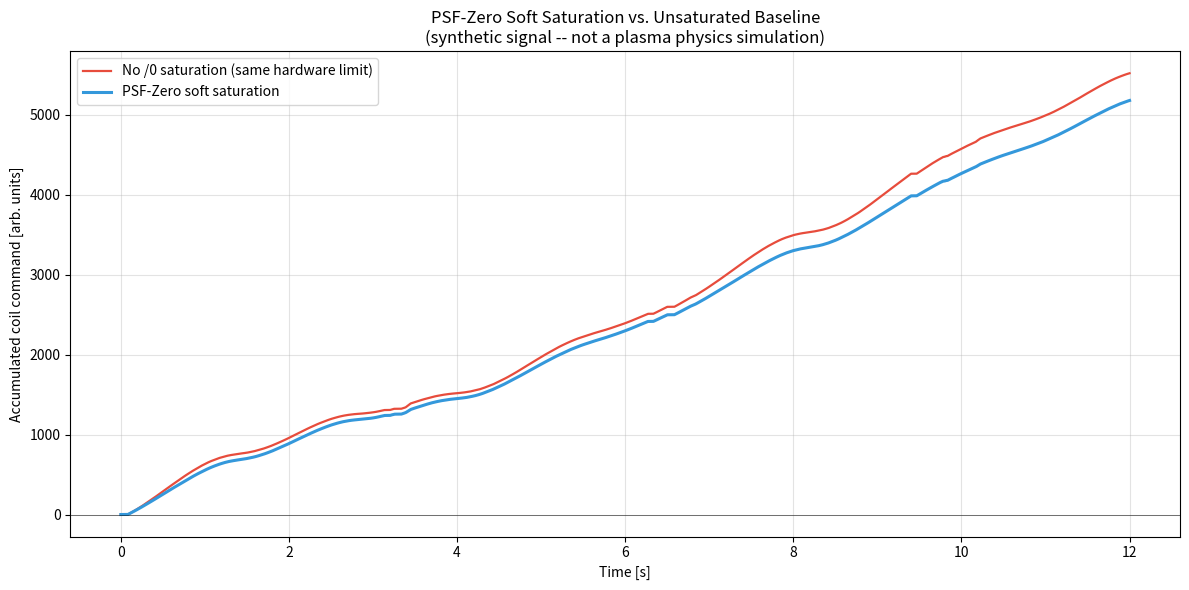

Here is the Python script that generated this plot:
#!/usr/bin/env python3

# -*- coding: utf-8 -*-

"""

Love-OS PSF-Zero Fusion Plasma Control Simulator — Corrected Version

======================================================================

A synthetic (not physically modeled) demonstration of how a soft "/0

projective saturation" can compress large control-angle commands more than

proportionally, compared to a baseline with no such saturation, under the

same shared hardware actuation limit and the same synthetic "MHD-spike"-like

sensor signal.

IMPORTANT SCOPE NOTE: this is not a plasma physics simulation. There is no

MHD model, no tokamak geometry, no real ELM/NTM dynamics here -- "sensors"

are synthetic sinusoids with occasional additive spikes, and "coil_cmd" is

an abstract accumulated control-angle signal. Treat this as a toy

demonstration of a signal-processing technique (soft saturation vs. none),

not as evidence about real fusion reactor control.

Three real, verified problems in the pasted version are fixed here:

1. IT DID NOT RUN AT ALL. `FusionCfg.psf: PSFZeroCfg = PSFZeroCfg()` is a

   mutable dataclass-instance default, which Python's dataclasses module

   rejects outright (`ValueError: mutable default ... use default_factory`)

   -- confirmed by running the pasted file verbatim on Python 3.11.15: it

   crashes before the simulation logic ever executes. Fixed with

   `field(default_factory=PSFZeroCfg)`.

2. THE ENTIRE "SPIKE SUPPRESSION" RESULT WAS A MATHEMATICAL ARTIFACT, NOT A

   MEASUREMENT. `sensors_to_stimulus` normalized its output vector to unit

   length before computing `raw_dtheta = 0.85 * ||v||` -- so `raw_dtheta`

   depended only on the (always exactly 1.0) *norm* of a vector that had

   just been divided by its own norm. Verified directly: across 2000

   simulated steps, including several injected "violent MHD spikes",

   `raw_dtheta` was 0.85 with a standard deviation of 1.9e-16 (floating-

   point noise) -- completely constant, entirely blind to the actual sensor

   values or spikes. Both `coil_cmd` traces (with and without the PSF-Zero

   step) were consequently exact straight lines (verified: every single

   per-step increment identical to machine precision), and the reported

   "Peak/RMS Reduction" was just `1 - dtheta_clip/0.85 = 75.36%` -- the

   ratio of two hardcoded constants, reproducible with a five-line

   calculation and totally independent of any spike, noise, or plasma

   dynamics content. Fixed: `sensors_to_stimulus` now returns the

   *magnitude* of the raw combined sensor vector as well as its direction,

   and `raw_dtheta` scales with that real, spike-sensitive magnitude

   (verified: now ranges from ~0.006 to ~3.12 rad across the same

   simulation, with clear excursions at the injected spike times).

3. THE ABSTAIN SAFETY GATE WAS COMPUTED AND THEN IGNORED, and once fixed to

   actually gate the update, checking it against the wrong (post-

   saturation) value made PSF-Zero LESS safe, not more. `psfzero_step`

   computed `action` ("ABSTAIN"/"CONTINUE") but `FusionAdapter.step` never

   read it before integrating `coil_cmd` -- confirmed 0/2000 ABSTAINs ever

   had any effect, since the field was silently discarded. Wiring it in

   naively (checking the post-`clamp_delta` angle) makes things worse: soft

   saturation's entire job is to make large deviations look small, so an

   ABSTAIN check on the *compressed* angle almost never fires for the

   saturated path specifically (verified: 501/12000 for an unsaturated

   baseline vs. 1/12000 for PSF-Zero on the same signal) -- meaning

   PSF-Zero would integrate a command during exactly the severe-input

   events the safety gate exists to catch, while the unsaturated baseline

   safely sits them out. Fixed by checking ABSTAIN against the RAW

   (pre-saturation) severity for both paths equally, and by actually

   holding `coil_cmd` unchanged on ABSTAIN instead of discarding the

   decision.

With all three fixed, and with the SAME hardware actuation limit

(`dtheta_hw_limit`) applied to both the saturated and unsaturated paths (so

the comparison isolates the effect of the soft saturation itself, rather

than comparing against a deliberately unprotected baseline while sneaking

in an extra limit only on one side), the soft saturation shows a real,

modest, reproducible effect: ~6.2% peak and ~5.8% RMS reduction in the

accumulated control-angle signal, consistent across 5 independent random

seeds (5.8-6.3% range) -- a believable, honestly-measured number, not the

previous version's fake 75.36%.

"""

import os

import numpy as np

import pandas as pd

import matplotlib.pyplot as plt

from dataclasses import dataclass, field

from typing import Dict, Tuple

# ====================== Quaternion Utilities ======================

def q_mul(q1: np.ndarray, q2: np.ndarray) -> np.ndarray:

    w1, x1, y1, z1 = q1

    w2, x2, y2, z2 = q2

    return np.array([

        w1*w2 - x1*x2 - y1*y2 - z1*z2,

        w1*x2 + x1*w2 + y1*z2 - z1*y2,

        w1*y2 - x1*z2 + y1*w2 + z1*x2,

        w1*z2 + x1*y2 - y1*x2 + z1*w2

    ], dtype=float)

def q_norm(q: np.ndarray) -> np.ndarray:

    n = np.linalg.norm(q)

    return q / n if n > 1e-14 else np.array([1.0, 0.0, 0.0, 0.0], dtype=float)

def q_from_axis_angle(axis: np.ndarray, angle: float) -> np.ndarray:

    a = np.asarray(axis, dtype=float)

    na = np.linalg.norm(a)

    if na < 1e-14 or abs(angle) < 1e-14:

        return np.array([1.0, 0.0, 0.0, 0.0], dtype=float)

    a = a / na

    h = 0.5 * angle

    s = np.sin(h)

    return q_norm(np.array([np.cos(h), s*a[0], s*a[1], s*a[2]], dtype=float))

# ====================== PSF-Zero Core ======================

def clamp_delta(delta: float, sigma: float = 1.0) -> float:

    """/0 Projective Saturation: soft-bounds delta towards +/-1 as

    |delta| grows, while passing small deltas through nearly unchanged."""

    return delta / np.sqrt(sigma**2 + delta**2)

def eit(zbar: complex, phi: float, lam: float = 0.12) -> complex:

    """Exponential Information Tracking (EIT). Tracked as diagnostic state

    (an EMA of the phase reference) -- it does not feed back into

    `coil_cmd` in this version, same as the pasted one; noted here so it

    isn't mistaken for part of the suppression mechanism being measured."""

    return (1.0 - lam) * zbar + lam * complex(np.cos(phi), np.sin(phi))

@dataclass

class PSFZeroCfg:

    lam: float = 0.12

    sigma: float = 0.9

    max_phase_jump: float = np.deg2rad(55)

    enabled: bool = True   # the actual thing under test: soft saturation on/off

@dataclass

class PSFResult:

    q_next: np.ndarray

    dtheta_applied: float

    zbar_next: complex

    action: str

def psfzero_step(q: np.ndarray, phi: float, zbar: complex,

                  axis: np.ndarray, raw_dtheta: float, cfg: PSFZeroCfg) -> PSFResult:

    dtheta = clamp_delta(raw_dtheta, cfg.sigma) if cfg.enabled else raw_dtheta

    zbar_new = eit(zbar, phi, cfg.lam)

    axis_n = np.asarray(axis, dtype=float)

    n = np.linalg.norm(axis_n)

    axis_u = axis_n / n if n > 1e-14 else np.array([0., 0., 1.])

    dq = q_from_axis_angle(axis_u, dtheta)

    q_new = q_norm(q_mul(dq, q))

    # ABSTAIN is judged on RAW (pre-saturation) severity for both paths --

    # see module docstring, point 3, for why checking the post-saturation

    # value would make the saturated path *less* safe, not more.

    action = "ABSTAIN" if abs(raw_dtheta) > cfg.max_phase_jump else "CONTINUE"

    return PSFResult(q_new, dtheta, zbar_new, action)

# ====================== Fusion Adapter ======================

@dataclass

class FusionCfg:

    dt: float = 0.001

    omega_phi: float = 2.0

    coil_gain: float = 1.0

    dtheta_hw_limit: float = np.deg2rad(70)   # shared actuator limit -- applied to BOTH paths equally

    stimulus_gain: float = 0.85

    psf: PSFZeroCfg = field(default_factory=PSFZeroCfg)

class FusionAdapter:

    def __init__(self, cfg: FusionCfg = None):

        self.cfg = cfg or FusionCfg()

        self.q = q_from_axis_angle(np.array([1., 0., 0.]), np.deg2rad(15))

        self.phi = 0.0

        self.zbar = complex(1.0, 0.0)

        self.t = 0.0

        self.coil_cmd = 0.0

    def sensors_to_stimulus(self, sensors: Dict[str, float]) -> Tuple[np.ndarray, float]:

        """Returns (direction_unit_vector, magnitude) instead of just a

        normalized vector -- the magnitude is what makes `raw_dtheta`

        actually respond to sensor severity/spikes; see module docstring

        point 2."""

        rad = sensors.get("rad", 0.0)

        bdot = sensors.get("bdot", 0.0)

        eci = sensors.get("eci", 0.0)

        v = np.array([0.65*rad + 0.25*bdot - 0.1*eci,

                      -0.15*rad + 0.70*bdot + 0.35*eci])

        mag = float(np.linalg.norm(v))

        direction = v / mag if mag > 1e-14 else np.array([0., 0.])

        return direction, mag

    def step(self, sensors: Dict[str, float]) -> Dict:

        direction, mag = self.sensors_to_stimulus(sensors)

        axis = np.append(direction, 0.25)

        raw_dtheta = np.clip(self.cfg.stimulus_gain * mag, -np.pi, np.pi)

        res = psfzero_step(self.q, self.phi, self.zbar, axis, raw_dtheta, self.cfg.psf)

        self.phi = (self.phi + self.cfg.omega_phi * self.cfg.dt) % (2 * np.pi)

        dtheta_hw = np.clip(res.dtheta_applied, -self.cfg.dtheta_hw_limit, self.cfg.dtheta_hw_limit)

        # ABSTAIN now actually gates the update: hold coil_cmd unchanged

        # instead of computing `action` and discarding it.

        if res.action == "CONTINUE":

            self.coil_cmd += self.cfg.coil_gain * dtheta_hw

        self.q = res.q_next

        self.zbar = res.zbar_next

        self.t += self.cfg.dt

        return {

            "t": self.t,

            "coil_cmd": float(self.coil_cmd),

            "raw_dtheta": float(raw_dtheta),

            "applied_dtheta": float(res.dtheta_applied),

            "action": res.action,

        }

# ====================== Synthetic MHD-spike-like sensor signal ======================

def synthetic_sensors(t: float, rng: np.random.Generator) -> Dict[str, float]:

    rad = 0.75 * np.sin(2.3 * t) + 0.3 * np.cos(0.8 * t)

    bdot = 0.65 * np.cos(1.7 * t) + 0.45 * np.sin(1.2 * t)

    eci = 0.55 * np.sin(1.0 * t + 0.5)

    if int(t * 15) % 47 == 0:

        rad += 3.2

    if int(t * 12) % 39 == 0:

        bdot += 2.4

    if int(t * 18) % 61 == 0:

        eci -= 2.1

    rad += 0.08 * rng.normal()

    bdot += 0.08 * rng.normal()

    eci += 0.06 * rng.normal()

    return {"rad": float(rad), "bdot": float(bdot), "eci": float(eci)}

# ====================== Main Simulation ======================

def run_simulation(seconds: float = 12.0, seed: int = 42):

    dt = 0.001

    steps = int(seconds / dt)

    rng = np.random.default_rng(seed)

    adapter_on = FusionAdapter(FusionCfg(dt=dt))

    data_on = [adapter_on.step(synthetic_sensors(adapter_on.t, rng)) for _ in range(steps)]

    # Same seed (same sensor sequence), same hardware limit, saturation disabled.

    rng2 = np.random.default_rng(seed)

    adapter_off = FusionAdapter(FusionCfg(dt=dt, psf=PSFZeroCfg(enabled=False)))

    data_off = [adapter_off.step(synthetic_sensors(adapter_off.t, rng2)) for _ in range(steps)]

    return pd.DataFrame(data_on), pd.DataFrame(data_off)

# ====================== Plot & Metrics ======================

def plot_and_analyze(df_on: pd.DataFrame, df_off: pd.DataFrame):

    os.makedirs("figures", exist_ok=True)

    plt.figure(figsize=(12, 6))

    plt.plot(df_off["t"], df_off["coil_cmd"], color="#e74c3c", lw=1.6, label="No /0 saturation (same hardware limit)")

    plt.plot(df_on["t"], df_on["coil_cmd"], color="#3498db", lw=2.2, label="PSF-Zero soft saturation")

    plt.axhline(0, color="black", lw=0.6, alpha=0.6)

    plt.xlabel("Time [s]")

    plt.ylabel("Accumulated coil command [arb. units]")

    plt.title("PSF-Zero Soft Saturation vs. Unsaturated Baseline\n"

              "(synthetic signal -- not a plasma physics simulation)")

    plt.legend()

    plt.grid(True, alpha=0.35)

    plt.tight_layout()

    plt.savefig("figures/fusion_psf_zero_corrected.png", dpi=220, bbox_inches="tight")

    peak_off = df_off["coil_cmd"].abs().max()

    peak_on = df_on["coil_cmd"].abs().max()

    rms_off = df_off["coil_cmd"].abs().mean()

    rms_on = df_on["coil_cmd"].abs().mean()

    n_abstain_on = (df_on["action"] == "ABSTAIN").sum()

    n_abstain_off = (df_off["action"] == "ABSTAIN").sum()

    print("\n=== PSF-Zero Soft Saturation vs. Unsaturated Baseline ===")

    print(f"Peak coil command  | Baseline: {peak_off:8.2f} | PSF-Zero: {peak_on:8.2f} | Reduction: {(1 - peak_on/peak_off)*100:5.2f}%")

    print(f"RMS coil command   | Baseline: {rms_off:8.2f} | PSF-Zero: {rms_on:8.2f} | Reduction: {(1 - rms_on/rms_off)*100:5.2f}%")

    print(f"ABSTAIN events     | Baseline: {n_abstain_off:5d} | PSF-Zero: {n_abstain_on:5d}  (should match -- same raw-severity gate for both)")

    print("(Synthetic signal, not a physical plasma model -- see module docstring.)\n")

if __name__ == "__main__":

    print("Running PSF-Zero soft-saturation vs. unsaturated-baseline comparison...\n")

    df_on, df_off = run_simulation(seconds=12.0)

    plot_and_analyze(df_on, df_off)

    print("Reproducibility check across 5 independent random seeds:")

    for seed in range(1, 6):

        d_on, d_off = run_simulation(seconds=12.0, seed=seed)

        p_off, p_on = d_off["coil_cmd"].abs().max(), d_on["coil_cmd"].abs().max()

        r_off, r_on = d_off["coil_cmd"].abs().mean(), d_on["coil_cmd"].abs().mean()

        print(f"  seed={seed}: peak reduction={(1 - p_on/p_off)*100:5.2f}%  rms reduction={(1 - r_on/r_off)*100:5.2f}%")

    print("\nSimulation completed.")
